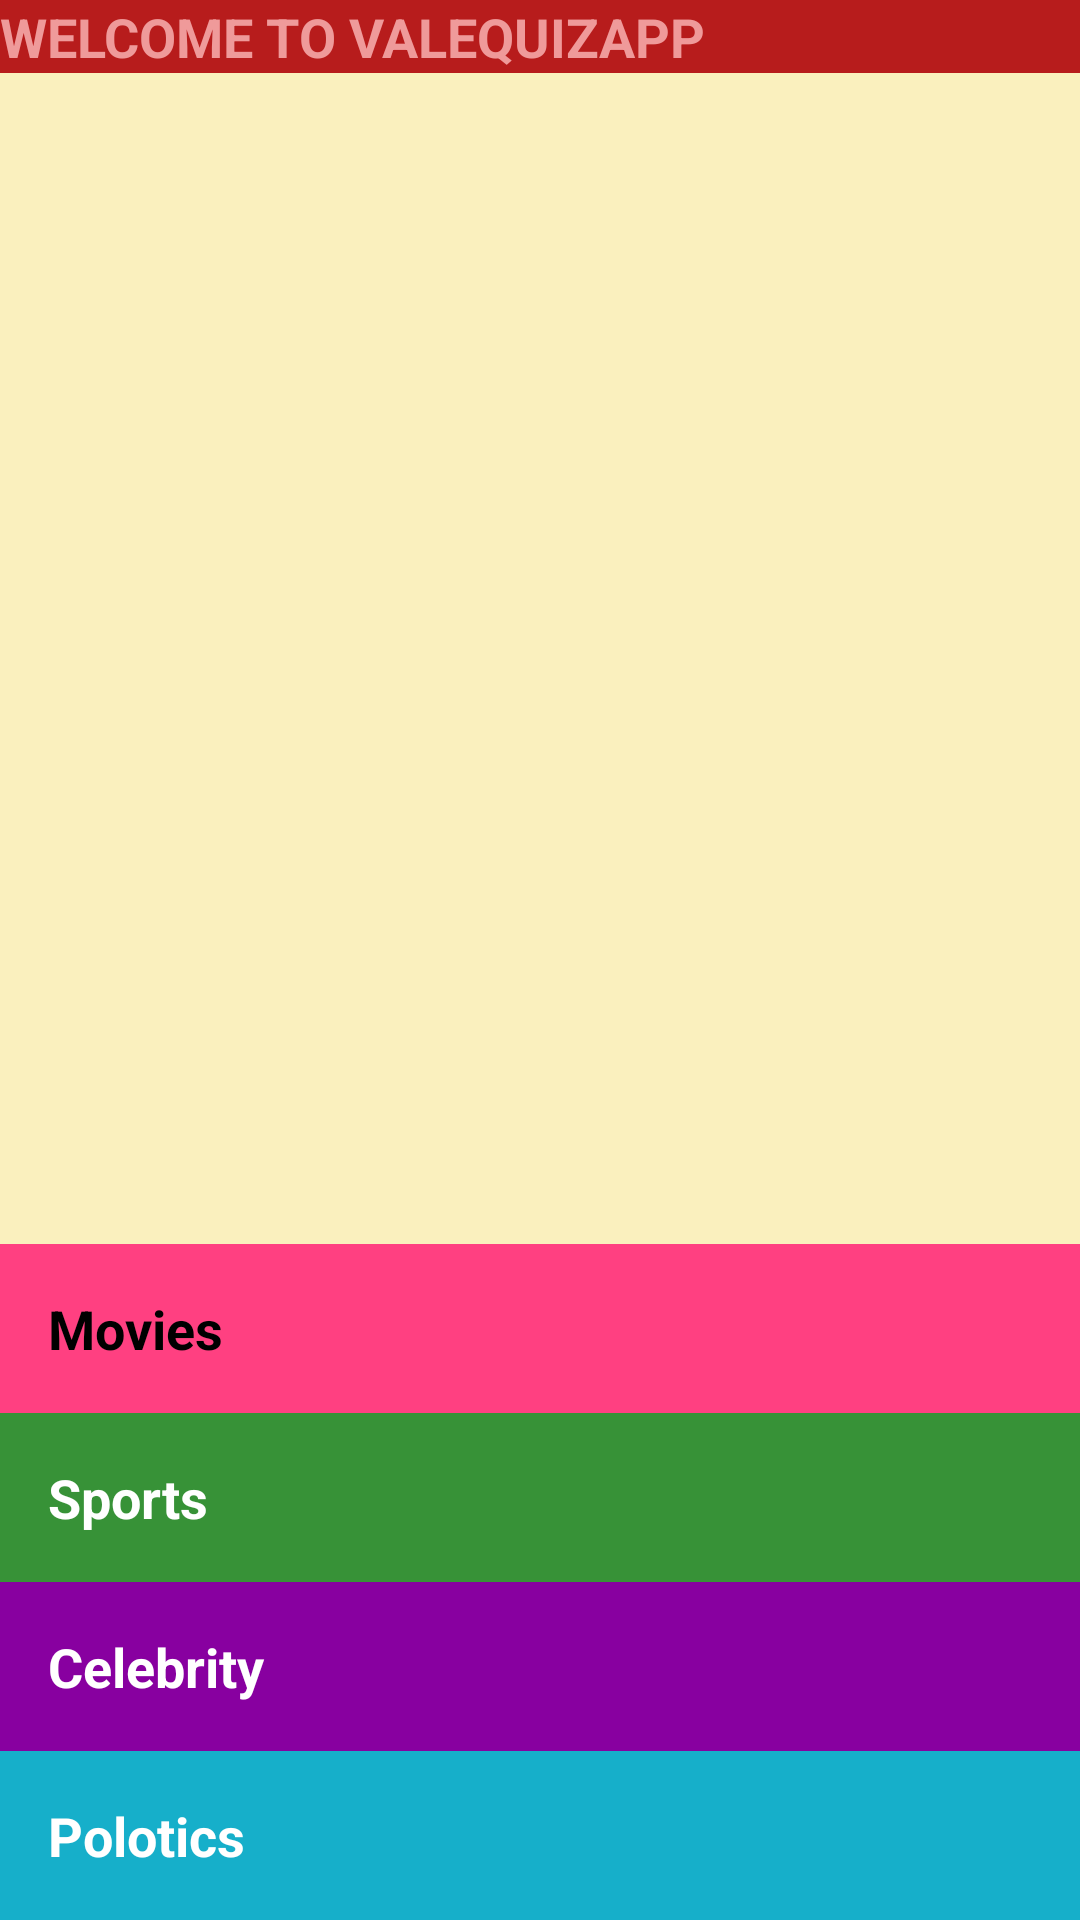

Reconstruct the res/layout file that produces this screen, plus the resources it refers to.
<!-- AndroidManifest.xml: application theme AppTheme -->
<!-- res/layout/activity_main.xml -->
<?xml version="1.0" encoding="utf-8"?>
<RelativeLayout
    xmlns:android="http://schemas.android.com/apk/res/android"
    xmlns:tools="http://schemas.android.com/tools"
    android:layout_width="wrap_content"
    android:layout_height="wrap_content"
    android:background="#FAF0BE"
    tools:context="com.example.android.valequizapp.MainActivity">


    <TextView
        android:layout_width="match_parent"
        android:layout_height="wrap_content"
        android:layout_alignParentLeft="true"
        android:layout_alignParentStart="true"
        android:layout_alignParentTop="true"
        android:textAllCaps="true"
        android:background="#B71C1C"
        android:text="welcome to valequizapp"
        android:textColor="#EF9A9A"
        android:textStyle="bold"
        android:textSize="18sp" />

    <ImageView
        android:src="@drawable/valll"
        android:scaleType="fitCenter"
        android:layout_width="wrap_content"
        android:layout_height="match_parent" />


<LinearLayout
    android:layout_width="match_parent"
    android:orientation="vertical"
    android:layout_alignParentBottom="true"
    android:layout_height="wrap_content">



    <TextView
        android:id="@+id/Movies"
        style="@style/CategoryStyle"
        android:layout_width="match_parent"
        android:layout_height="wrap_content"
        android:textColor="@android:color/black"
        android:background="#FF4081"
        android:text="Movies"
        />
    <TextView
        android:id="@+id/Sports"
        style="@style/CategoryStyle"
        android:layout_width="match_parent"
        android:layout_height="wrap_content"
        android:background="@color/category_family"
        android:text="Sports"/>


        <TextView
            android:id="@+id/Celebrities"
            style="@style/CategoryStyle"
            android:layout_width="match_parent"
            android:layout_height="wrap_content"
            android:background="@color/category_colors"
            android:text="Celebrity" />

        <TextView
            android:id="@+id/Polotics"
            style="@style/CategoryStyle"
            android:layout_width="match_parent"
            android:layout_height="wrap_content"
            android:background="@color/category_phrases"
            android:text="Polotics" />


</LinearLayout>

</RelativeLayout>
<!-- resources referenced by this layout -->
<resources>
  <color name="category_colors">#8800A0</color>
  <color name="category_family">#379237</color>
  <color name="category_phrases">#16AFCA</color>
  <style name="CategoryStyle">
          <item name="android:layout_width">match_parent</item>
          <item name="android:layout_height">@dimen/list_item_height</item>
          <item name="android:gravity">center_vertical</item>
          <item name="android:padding">16dp</item>
          <item name="android:textColor">@android:color/white</item>
          <item name="android:textStyle">bold</item>
          <item name="android:textAppearance">?android:textAppearanceMedium</item>
      </style>
  <style name="AppTheme" parent="Theme.AppCompat.Light.DarkActionBar">
          
          <item name="colorPrimary">@color/colorPrimary</item>
          <item name="colorPrimaryDark">@color/colorPrimaryDark</item>
          <item name="colorAccent">@color/colorAccent</item>
      </style>
  <color name="colorPrimary">#3F51B5</color>
  <color name="colorPrimaryDark">#303F9F</color>
  <color name="colorAccent">#FF4081</color>
</resources>
